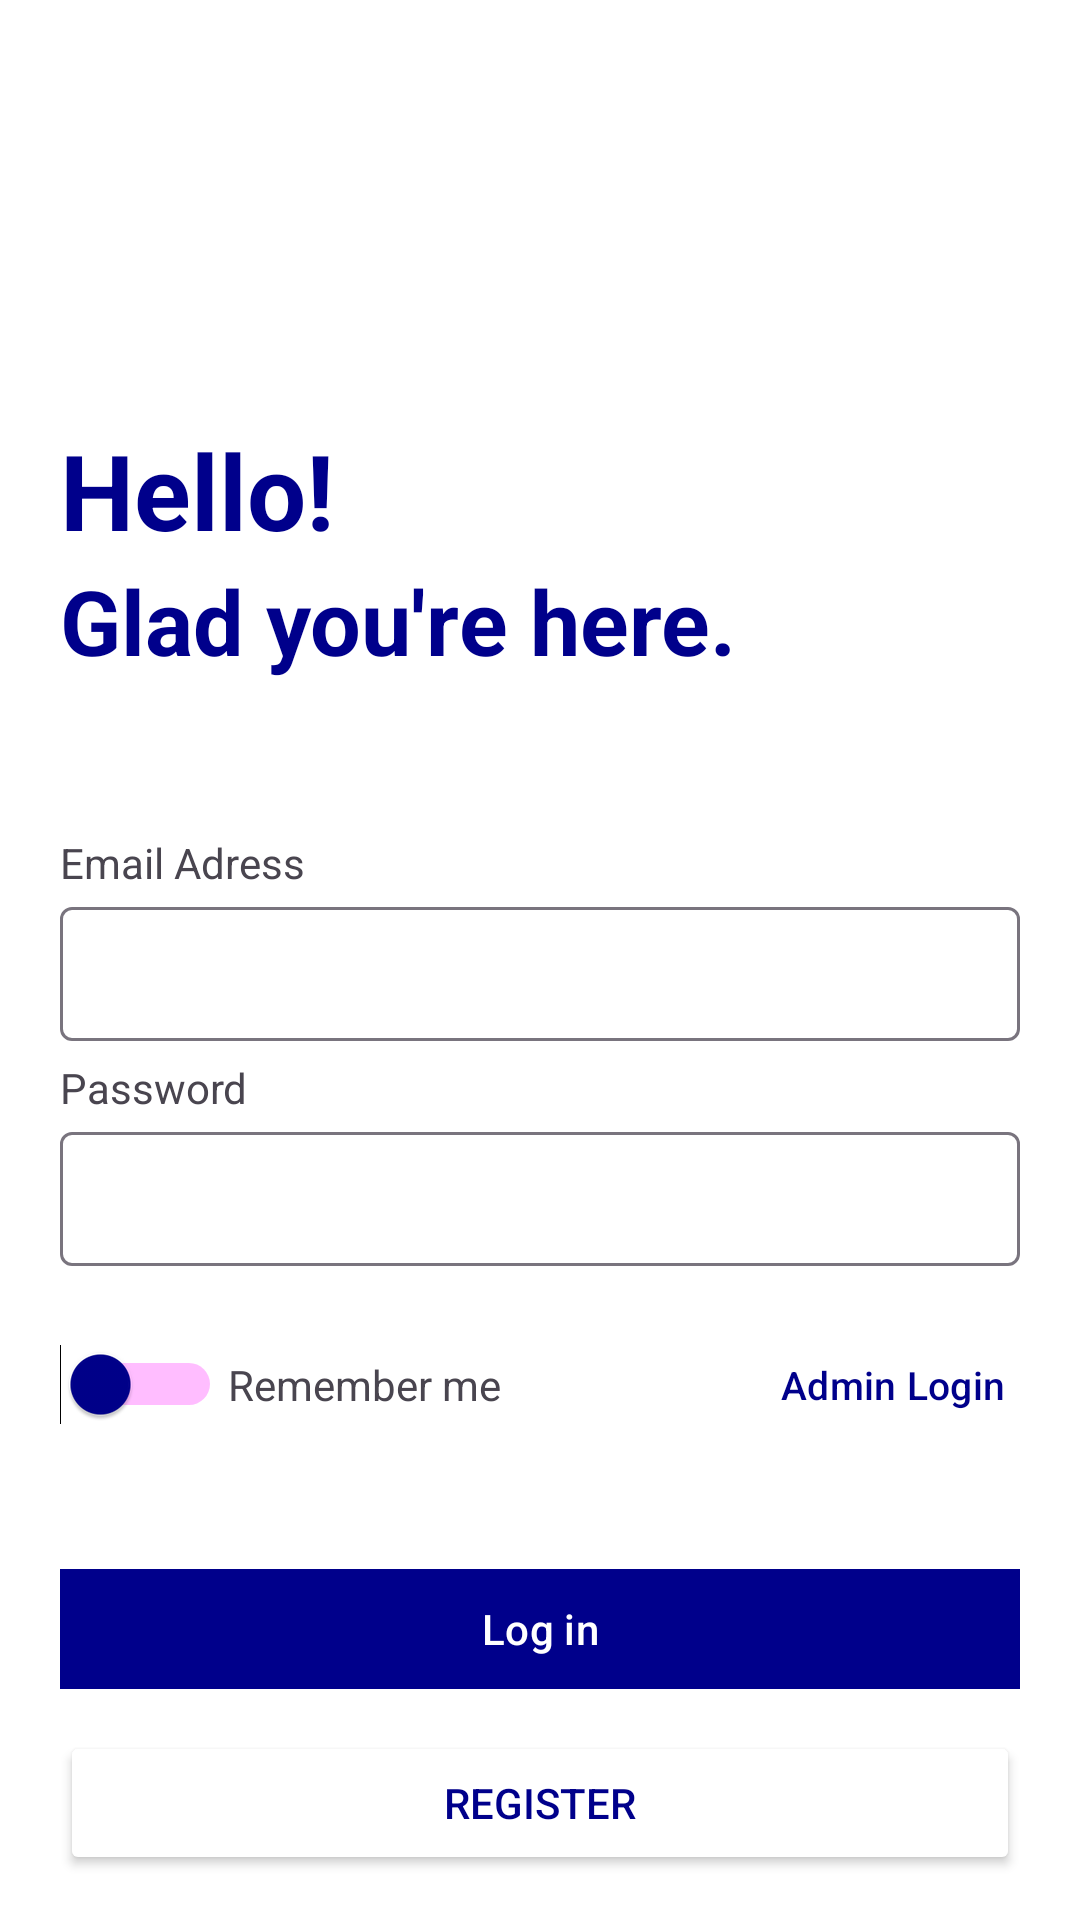

Reconstruct the res/layout file that produces this screen, plus the resources it refers to.
<!-- AndroidManifest.xml: application theme Theme.AplicatieMobileBanking -->
<!-- res/layout/fragment_login.xml -->
<?xml version="1.0" encoding="utf-8"?>
<androidx.constraintlayout.widget.ConstraintLayout xmlns:android="http://schemas.android.com/apk/res/android"
    xmlns:app="http://schemas.android.com/apk/res-auto"
    xmlns:tools="http://schemas.android.com/tools"
    android:layout_width="match_parent"
    android:layout_height="match_parent"
    android:background="@color/white"
    tools:context=".fragments.LoginFragment">


    <TextView
        android:id="@+id/loginFrag_tvHello"
        android:layout_width="wrap_content"
        android:layout_height="wrap_content"
        android:layout_marginStart="20sp"
        android:layout_marginTop="140sp"
        android:text="@string/hello"
        android:textColor="@color/primary_color"
        android:textSize="35sp"
        android:textStyle="bold"
        app:layout_constraintStart_toStartOf="parent"
        app:layout_constraintTop_toTopOf="parent" />

    <TextView
        android:id="@+id/loginFrag_tvGlad"
        android:layout_width="wrap_content"
        android:layout_height="wrap_content"
        android:layout_marginStart="20sp"
        android:text="@string/glad_you_re_here"
        android:textColor="@color/primary_color"
        android:textSize="30sp"
        android:textStyle="bold"
        app:layout_constraintStart_toStartOf="parent"
        app:layout_constraintTop_toBottomOf="@+id/loginFrag_tvHello" />


    <TextView
        android:id="@+id/loginFrag_tvEmail"
        android:layout_width="wrap_content"
        android:layout_height="wrap_content"
        android:layout_marginStart="20sp"
        android:text="@string/email_adress"
        app:layout_constraintBottom_toTopOf="@id/loginFrag_tilEmail"
        app:layout_constraintStart_toStartOf="parent" />

    <com.google.android.material.textfield.TextInputLayout
        android:id="@+id/loginFrag_tilEmail"
        android:layout_width="match_parent"
        android:layout_height="50sp"
        android:layout_marginStart="20sp"
        android:layout_marginTop="70sp"
        android:layout_marginEnd="20sp"
        app:layout_constraintEnd_toEndOf="parent"
        app:layout_constraintStart_toStartOf="parent"
        app:layout_constraintTop_toBottomOf="@+id/loginFrag_tvGlad">

        <com.google.android.material.textfield.TextInputEditText
            android:id="@+id/loginFrag_tietEmail"
            android:layout_width="match_parent"
            android:layout_height="wrap_content"
            android:backgroundTint="@color/primary_color"
            android:paddingBottom="10sp" />
    </com.google.android.material.textfield.TextInputLayout>


    <TextView
        android:id="@+id/loginFrag_tvPass"
        android:layout_width="wrap_content"
        android:layout_height="wrap_content"
        android:layout_marginStart="20sp"
        android:text="@string/password"
        app:layout_constraintBottom_toTopOf="@id/loginFrag_tilPass"
        app:layout_constraintStart_toStartOf="parent" />

    <com.google.android.material.textfield.TextInputLayout
        android:id="@+id/loginFrag_tilPass"
        android:layout_width="match_parent"
        android:layout_height="50sp"
        android:layout_marginStart="20sp"
        android:layout_marginTop="25sp"
        android:layout_marginEnd="20sp"
        app:layout_constraintEnd_toEndOf="parent"
        app:layout_constraintStart_toStartOf="parent"
        app:layout_constraintTop_toBottomOf="@+id/loginFrag_tilEmail">

        <com.google.android.material.textfield.TextInputEditText
            android:id="@+id/loginFrag_tietPass"
            android:layout_width="match_parent"
            android:layout_height="wrap_content"
            android:backgroundTint="@color/primary_color"
            android:inputType="textPassword"
            android:paddingBottom="10sp" />
    </com.google.android.material.textfield.TextInputLayout>


    <Switch
        android:id="@+id/loginFrag_switchRem"
        android:layout_width="wrap_content"
        android:layout_height="55sp"
        android:layout_marginStart="20dp"
        android:layout_marginTop="12sp"
        android:checked="false"
        android:thumbTint="@color/primary_color"
        android:trackTint="@drawable/switch_track_selector"
        app:layout_constraintStart_toStartOf="parent"
        app:layout_constraintTop_toBottomOf="@+id/loginFrag_tilPass"
        tools:ignore="UseSwitchCompatOrMaterialXml" />

    <TextView
        android:id="@+id/loginFrag_tvRem"
        android:layout_width="wrap_content"
        android:layout_height="55sp"
        android:layout_marginStart="2dp"
        android:layout_marginTop="12dp"
        android:gravity="center"
        android:text="@string/remember_me"

        app:layout_constraintStart_toEndOf="@+id/loginFrag_switchRem"
        app:layout_constraintTop_toBottomOf="@+id/loginFrag_tilPass" />


    <com.google.android.material.button.MaterialButton
        android:id="@+id/loginFrag_btAdminLogin"
        android:layout_width="130sp"
        android:layout_height="55sp"
        android:layout_gravity="end"
        android:layout_marginTop="12sp"
        android:layout_marginEnd="1sp"
        android:background="@color/ap_transparent"
        android:gravity="end|center_vertical"
        android:text="Admin Login"
        android:textAlignment="viewEnd"
        android:textColor="@color/primary_color"
        android:textSize="13sp"
        app:cornerRadius="0sp"
        app:layout_constraintEnd_toEndOf="parent"
        app:layout_constraintTop_toBottomOf="@id/loginFrag_tilPass" />

    <com.google.android.material.button.MaterialButton
        android:id="@+id/loginFrag_btLogin"
        android:layout_width="match_parent"
        android:layout_height="wrap_content"
        android:layout_marginStart="20sp"
        android:layout_marginTop="30dp"
        android:layout_marginEnd="20sp"
        android:backgroundTint="@color/primary_color"
        android:text="@string/log_in"
        app:cornerRadius="0dp"
        app:layout_constraintEnd_toEndOf="parent"
        app:layout_constraintHorizontal_bias="0.503"
        app:layout_constraintStart_toStartOf="parent"
        app:layout_constraintTop_toBottomOf="@+id/loginFrag_tvRem" />

    <Button
        android:id="@+id/loginFrag_btRegister"
        android:layout_width="match_parent"
        android:layout_height="wrap_content"
        android:layout_marginStart="20sp"
        android:layout_marginTop="10dp"
        android:layout_marginEnd="20sp"
        android:backgroundTint="@color/white"
        android:text="@string/register"
        android:textColor="@color/primary_color"
        app:cornerRadius="0dp"
        app:layout_constraintEnd_toEndOf="parent"
        app:layout_constraintHorizontal_bias="0.503"
        app:layout_constraintStart_toStartOf="parent"
        app:layout_constraintTop_toBottomOf="@+id/loginFrag_btLogin"
        app:strokeColor="@color/primary_color"
        app:strokeWidth="2dp" />


</androidx.constraintlayout.widget.ConstraintLayout>
<!-- resources referenced by this layout -->
<resources>
  <color name="primary_color">#00008B</color>
  <color name="white">#FFFFFFFF</color>
  <!-- drawable switch_track_selector (drawable) -->
  <?xml version="1.0" encoding="utf-8"?>
  <selector xmlns:android="http://schemas.android.com/apk/res/android">
      
      <item android:color="@color/primary_color" android:state_checked="true" />
      
      <item android:color="@color/ap_gray" />
  </selector>
  <string name="email_adress">Email Adress</string>
  <string name="glad_you_re_here">Glad you\'re here.</string>
  <string name="hello">Hello!</string>
  <string name="log_in">Log in</string>
  <string name="password">Password</string>
  <string name="register">Register</string>
  <string name="remember_me">Remember me</string>
  <style name="Theme.AplicatieMobileBanking" parent="Theme.Material3.Light.NoActionBar">
          
          <item name="colorPrimary">@color/primary_color</item>
          <item name="colorPrimaryVariant">@color/primary_color</item>
          <item name="colorOnPrimary">@color/white</item>
          
          <item name="colorSecondary">@color/primary_color</item>
          <item name="colorSecondaryVariant">@color/primary_color</item>
          <item name="colorOnSecondary">@color/black</item>
          <item name="android:navigationBarColor">@android:color/transparent</item>
          <item name="android:windowTranslucentStatus">true</item>
          <item name="android:windowTranslucentNavigation">true</item>
          
          <item name="android:statusBarColor">@android:color/transparent</item>
          
      </style>
  <color name="black">#FF000000</color>
</resources>
